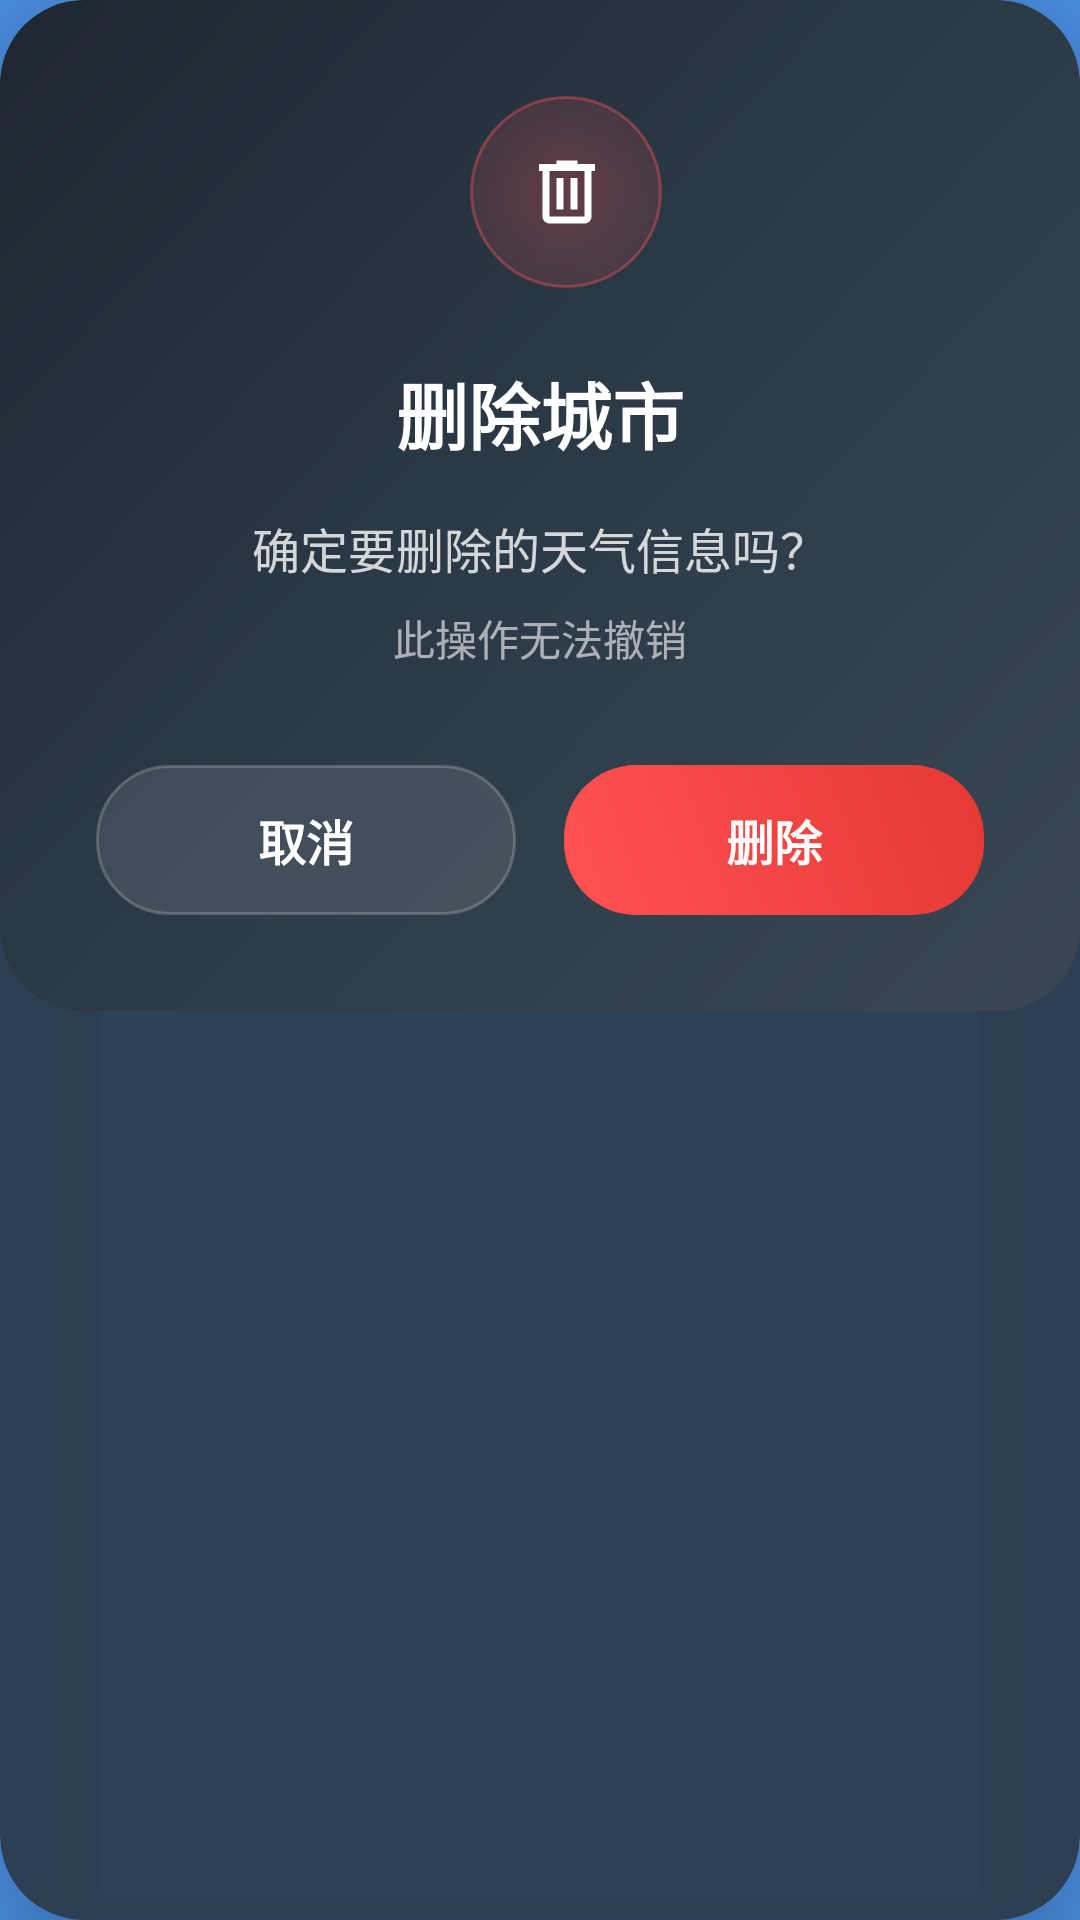

Write the Android layout XML for this screen, with the resource values it uses.
<!-- AndroidManifest.xml: application theme Theme.WeatherDemo -->
<!-- res/layout/dialog_delete_city.xml -->
<?xml version="1.0" encoding="utf-8"?>
<androidx.cardview.widget.CardView xmlns:android="http://schemas.android.com/apk/res/android"
    xmlns:app="http://schemas.android.com/apk/res-auto"
    android:layout_width="320dp"
    android:layout_height="wrap_content"
    android:layout_gravity="center"
    app:cardCornerRadius="28dp"
    app:cardElevation="24dp"
    app:cardBackgroundColor="@color/modern_dialog_background">

    <LinearLayout
        android:layout_width="match_parent"
        android:layout_height="wrap_content"
        android:orientation="vertical"
        android:padding="32dp"
        android:background="@drawable/modern_dialog_gradient">

        
        <LinearLayout
            android:layout_width="match_parent"
            android:layout_height="wrap_content"
            android:orientation="horizontal"
            android:gravity="center"
            android:layout_marginBottom="24dp">

            <View
                android:layout_width="64dp"
                android:layout_height="64dp"
                android:background="@drawable/delete_icon_background" />

            <ImageView
                android:layout_width="28dp"
                android:layout_height="28dp"
                android:layout_marginStart="-46dp"
                android:src="@drawable/ic_delete_red"
                app:tint="@color/white" />

        </LinearLayout>

        
        <TextView
            android:layout_width="match_parent"
            android:layout_height="wrap_content"
            android:text="删除城市"
            android:textColor="@color/white"
            android:textSize="24sp"
            android:textStyle="bold"
            android:gravity="center"
            android:layout_marginBottom="16dp" />

        
        <TextView
            android:id="@+id/messageText"
            android:layout_width="match_parent"
            android:layout_height="wrap_content"
            android:text="确定要删除的天气信息吗？"
            android:textColor="@color/white_80"
            android:textSize="16sp"
            android:gravity="center"
            android:lineSpacingExtra="4dp"
            android:layout_marginBottom="8dp" />

        
        <TextView
            android:layout_width="match_parent"
            android:layout_height="wrap_content"
            android:text="此操作无法撤销"
            android:textColor="@color/white_60"
            android:textSize="14sp"
            android:gravity="center"
            android:layout_marginBottom="32dp" />

        
        <LinearLayout
            android:layout_width="match_parent"
            android:layout_height="wrap_content"
            android:orientation="horizontal"
            android:gravity="center">

            
            <TextView
                android:id="@+id/cancelButton"
                android:layout_width="0dp"
                android:layout_height="50dp"
                android:layout_weight="1"
                android:layout_marginEnd="8dp"
                android:text="取消"
                android:textColor="@color/white"
                android:textSize="16sp"
                android:textStyle="bold"
                android:gravity="center"
                android:background="@drawable/modern_dialog_button_cancel"
                android:clickable="true"
                android:focusable="true" />

            
            <TextView
                android:id="@+id/deleteButton"
                android:layout_width="0dp"
                android:layout_height="50dp"
                android:layout_weight="1"
                android:layout_marginStart="8dp"
                android:text="删除"
                android:textColor="@color/white"
                android:textSize="16sp"
                android:textStyle="bold"
                android:gravity="center"
                android:background="@drawable/modern_dialog_button_delete"
                android:clickable="true"
                android:focusable="true" />

        </LinearLayout>

    </LinearLayout>

</androidx.cardview.widget.CardView>
<!-- resources referenced by this layout -->
<resources>
  <color name="modern_dialog_background">#E62C3A47</color>
  <color name="white">#FFFFFFFF</color>
  <color name="white_60">#99FFFFFF</color>
  <color name="white_80">#CCFFFFFF</color>
  <!-- drawable delete_icon_background (drawable) -->
  <?xml version="1.0" encoding="utf-8"?>
  <shape xmlns:android="http://schemas.android.com/apk/res/android"
      android:shape="oval">
      
      <gradient
          android:type="radial"
          android:gradientRadius="32dp"
          android:startColor="#44FF5252"
          android:endColor="#22FF5252" />
      
      <stroke 
          android:width="1dp" 
          android:color="#66FF5252" />
      
  </shape>
  <!-- drawable ic_delete_red (drawable) -->
  <vector xmlns:android="http://schemas.android.com/apk/res/android"
      android:width="20dp"
      android:height="20dp"
      android:viewportWidth="24"
      android:viewportHeight="24">
      
      <path
          android:fillColor="#FFFFFF"
          android:pathData="M9,3V4H4V6H5V19C5,20.1 5.9,21 7,21H17C18.1,21 19,20.1 19,19V6H20V4H15V3H9ZM7,6H17V19H7V6Z"/>
      
      <path
          android:fillColor="#FFFFFF"
          android:pathData="M9,8V17H11V8H9ZM13,8V17H15V8H13Z"/>
  </vector>
  <!-- drawable modern_dialog_button_cancel (drawable) -->
  <?xml version="1.0" encoding="utf-8"?>
  <ripple xmlns:android="http://schemas.android.com/apk/res/android"
      android:color="@color/white_20">
      
      <item android:id="@android:id/background">
          <shape android:shape="rectangle">
              <solid android:color="@color/white_10" />
              <corners android:radius="24dp" />
              <stroke android:width="1dp" android:color="@color/white_20" />
          </shape>
      </item>
      
      <item android:id="@android:id/mask">
          <shape android:shape="rectangle">
              <solid android:color="@color/white" />
              <corners android:radius="24dp" />
          </shape>
      </item>
      
  </ripple>
  <!-- drawable modern_dialog_button_delete (drawable) -->
  <?xml version="1.0" encoding="utf-8"?>
  <ripple xmlns:android="http://schemas.android.com/apk/res/android"
      android:color="@color/white_20">
      
      <item android:id="@android:id/background">
          <shape android:shape="rectangle">
              <gradient
                  android:type="linear"
                  android:angle="45"
                  android:startColor="#FF5252"
                  android:endColor="#E53935" />
              <corners android:radius="24dp" />
          </shape>
      </item>
      
      <item android:id="@android:id/mask">
          <shape android:shape="rectangle">
              <solid android:color="@color/white" />
              <corners android:radius="24dp" />
          </shape>
      </item>
      
  </ripple>
  <!-- drawable modern_dialog_gradient (drawable) -->
  <?xml version="1.0" encoding="utf-8"?>
  <shape xmlns:android="http://schemas.android.com/apk/res/android"
      android:shape="rectangle">
      
      <gradient
          android:type="linear"
          android:angle="135"
          android:startColor="#3A4753"
          android:centerColor="#2C3A47"
          android:endColor="#1E2732" />
      
      <corners android:radius="28dp" />
      
  </shape>
  <color name="white_20">#33FFFFFF</color>
  <color name="white_10">#1AFFFFFF</color>
  <color name="primary_blue">#007AFF</color>
  <color name="dark_blue">#0A84FF</color>
  <color name="secondary_blue">#5AC8FA</color>
  <color name="navigation_bar_color">#20000000</color>
  <color name="gradient_start">#4A90E2</color>
</resources>
